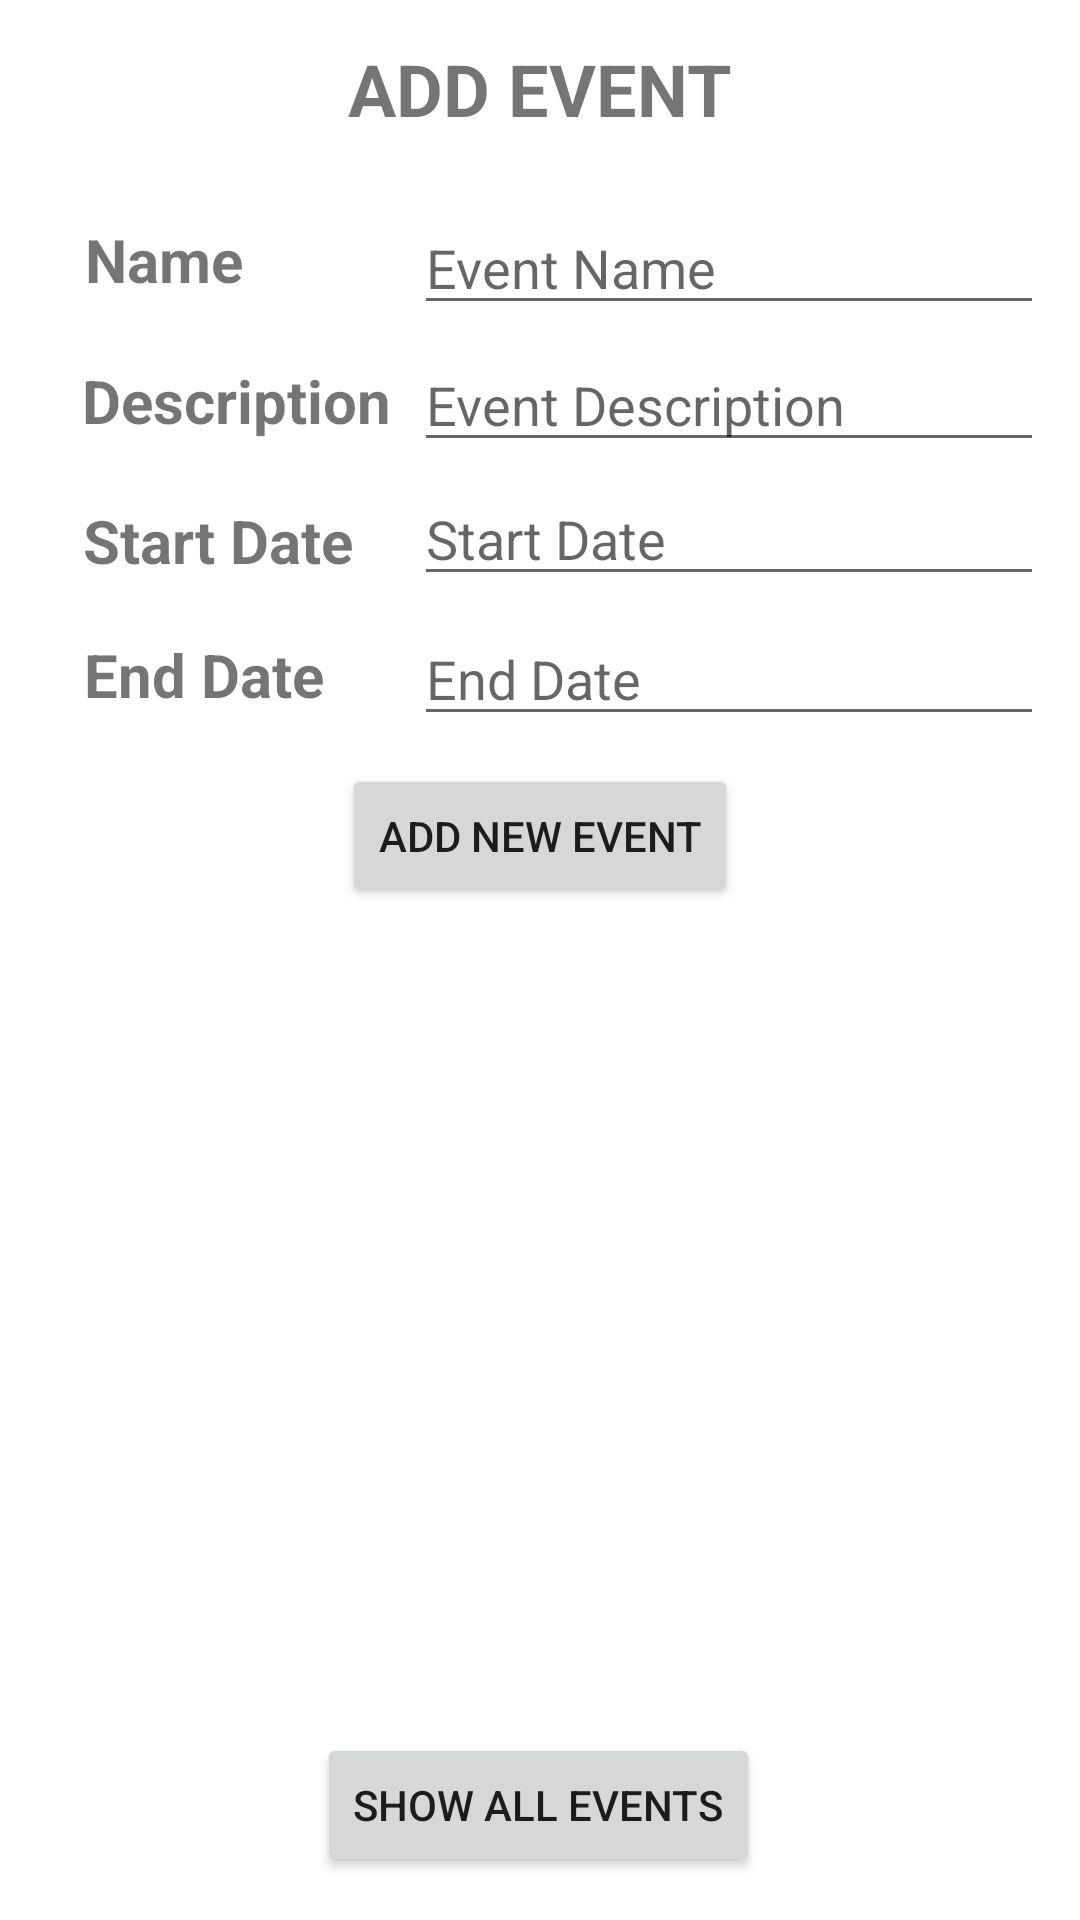

This screen was rendered from an Android layout file. Write that file and the resources it references.
<!-- AndroidManifest.xml: application theme Theme.LAMCRUD -->
<!-- res/layout/activity_add_event.xml -->
<?xml version="1.0" encoding="utf-8"?>
<androidx.constraintlayout.widget.ConstraintLayout xmlns:android="http://schemas.android.com/apk/res/android"
    xmlns:app="http://schemas.android.com/apk/res-auto"
    xmlns:tools="http://schemas.android.com/tools"
    android:layout_width="match_parent"
    android:layout_height="match_parent"
    tools:context=".AddEvent">

    <TextView
        android:id="@+id/textView3"
        android:layout_width="wrap_content"
        android:layout_height="wrap_content"
        android:text="ADD EVENT"
        android:textSize="24sp"
        android:textStyle="bold"
        app:layout_constraintBottom_toBottomOf="parent"
        app:layout_constraintEnd_toEndOf="parent"
        app:layout_constraintStart_toStartOf="parent"
        app:layout_constraintTop_toTopOf="parent"
        app:layout_constraintVertical_bias="0.022" />


    <TextView
        android:id="@+id/textView4"
        android:layout_width="wrap_content"
        android:layout_height="wrap_content"
        android:text="Name"
        android:textSize="20sp"
        android:textStyle="bold"
        app:layout_constraintBottom_toBottomOf="parent"
        app:layout_constraintEnd_toEndOf="parent"
        app:layout_constraintHorizontal_bias="0.092"
        app:layout_constraintStart_toStartOf="parent"
        app:layout_constraintTop_toTopOf="parent"
        app:layout_constraintVertical_bias="0.119" />

    <TextView
        android:id="@+id/textView5"
        android:layout_width="wrap_content"
        android:layout_height="wrap_content"
        android:text="Description"
        android:textSize="20sp"
        android:textStyle="bold"
        app:layout_constraintBottom_toBottomOf="parent"
        app:layout_constraintEnd_toEndOf="parent"
        app:layout_constraintHorizontal_bias="0.107"
        app:layout_constraintStart_toStartOf="parent"
        app:layout_constraintTop_toTopOf="parent"
        app:layout_constraintVertical_bias="0.196" />

    <TextView
        android:id="@+id/textView6"
        android:layout_width="wrap_content"
        android:layout_height="wrap_content"
        android:text="Start Date"
        android:textSize="20sp"
        android:textStyle="bold"
        app:layout_constraintBottom_toBottomOf="parent"
        app:layout_constraintEnd_toEndOf="parent"
        app:layout_constraintHorizontal_bias="0.103"
        app:layout_constraintStart_toStartOf="parent"
        app:layout_constraintTop_toTopOf="parent"
        app:layout_constraintVertical_bias="0.272" />

    <TextView
        android:id="@+id/textView7"
        android:layout_width="wrap_content"
        android:layout_height="wrap_content"
        android:text="End Date"
        android:textSize="20sp"
        android:textStyle="bold"
        app:layout_constraintBottom_toBottomOf="parent"
        app:layout_constraintEnd_toEndOf="parent"
        app:layout_constraintHorizontal_bias="0.1"
        app:layout_constraintStart_toStartOf="parent"
        app:layout_constraintTop_toTopOf="parent"
        app:layout_constraintVertical_bias="0.345" />

    <EditText
        android:id="@+id/txtEventName"
        android:layout_width="wrap_content"
        android:layout_height="wrap_content"
        android:ems="10"
        android:hint="Event Name"
        android:inputType="textPersonName"
        app:layout_constraintBottom_toBottomOf="parent"
        app:layout_constraintEnd_toEndOf="parent"
        app:layout_constraintHorizontal_bias="0.92"
        app:layout_constraintStart_toStartOf="parent"
        app:layout_constraintTop_toTopOf="parent"
        app:layout_constraintVertical_bias="0.112" />

    <EditText
        android:id="@+id/txtEventDescription"
        android:layout_width="wrap_content"
        android:layout_height="wrap_content"
        android:ems="10"
        android:hint="Event Description"
        android:inputType="textPersonName"
        app:layout_constraintBottom_toBottomOf="parent"
        app:layout_constraintEnd_toEndOf="parent"
        app:layout_constraintHorizontal_bias="0.92"
        app:layout_constraintStart_toStartOf="parent"
        app:layout_constraintTop_toTopOf="parent"
        app:layout_constraintVertical_bias="0.188" />

    <EditText
        android:id="@+id/txtStartDate"
        android:layout_width="wrap_content"
        android:layout_height="wrap_content"
        android:ems="10"
        android:hint="Start Date"
        android:inputType="textPersonName"
        app:layout_constraintBottom_toBottomOf="parent"
        app:layout_constraintEnd_toEndOf="parent"
        app:layout_constraintHorizontal_bias="0.92"
        app:layout_constraintStart_toStartOf="parent"
        app:layout_constraintTop_toTopOf="parent"
        app:layout_constraintVertical_bias="0.263" />

    <EditText
        android:id="@+id/txtEndDate"
        android:layout_width="wrap_content"
        android:layout_height="wrap_content"
        android:ems="10"
        android:hint="End Date"
        android:inputType="textPersonName"
        app:layout_constraintBottom_toBottomOf="parent"
        app:layout_constraintEnd_toEndOf="parent"
        app:layout_constraintHorizontal_bias="0.92"
        app:layout_constraintStart_toStartOf="parent"
        app:layout_constraintTop_toTopOf="parent"
        app:layout_constraintVertical_bias="0.341" />

    <Button
        android:id="@+id/btnSaveChanges"
        android:layout_width="wrap_content"
        android:layout_height="wrap_content"
        android:text="ADD NEW EVENT"
        app:layout_constraintBottom_toBottomOf="parent"
        app:layout_constraintEnd_toEndOf="parent"
        app:layout_constraintStart_toStartOf="parent"
        app:layout_constraintTop_toTopOf="parent"
        app:layout_constraintVertical_bias="0.43" />

    <Button
        android:id="@+id/btnShowAllEvents"
        android:layout_width="wrap_content"
        android:layout_height="wrap_content"
        android:text="SHOW ALL EVENTS"
        app:layout_constraintBottom_toBottomOf="parent"
        app:layout_constraintEnd_toEndOf="parent"
        app:layout_constraintHorizontal_bias="0.497"
        app:layout_constraintStart_toStartOf="parent"
        app:layout_constraintTop_toTopOf="parent"
        app:layout_constraintVertical_bias="0.976" />


</androidx.constraintlayout.widget.ConstraintLayout>
<!-- resources referenced by this layout -->
<resources>
  <style name="Theme.LAMCRUD" parent="Theme.MaterialComponents.DayNight.DarkActionBar">
          
          <item name="colorPrimary">@color/purple_500</item>
          <item name="colorPrimaryVariant">@color/purple_700</item>
          <item name="colorOnPrimary">@color/white</item>
          
          <item name="colorSecondary">@color/teal_200</item>
          <item name="colorSecondaryVariant">@color/teal_700</item>
          <item name="colorOnSecondary">@color/black</item>
          
          <item name="android:statusBarColor">?attr/colorPrimaryVariant</item>
          
      </style>
  <!-- not gathered from this repository: default colours our renderer supplied (Android Studio template values) -->
  <color name="purple_500">#FF6200EE</color>
  <color name="purple_700">#FF3700B3</color>
  <color name="teal_200">#FF03DAC5</color>
  <color name="teal_700">#FF018786</color>
  <color name="black">#FF000000</color>
  <color name="white">#FFFFFFFF</color>
</resources>
